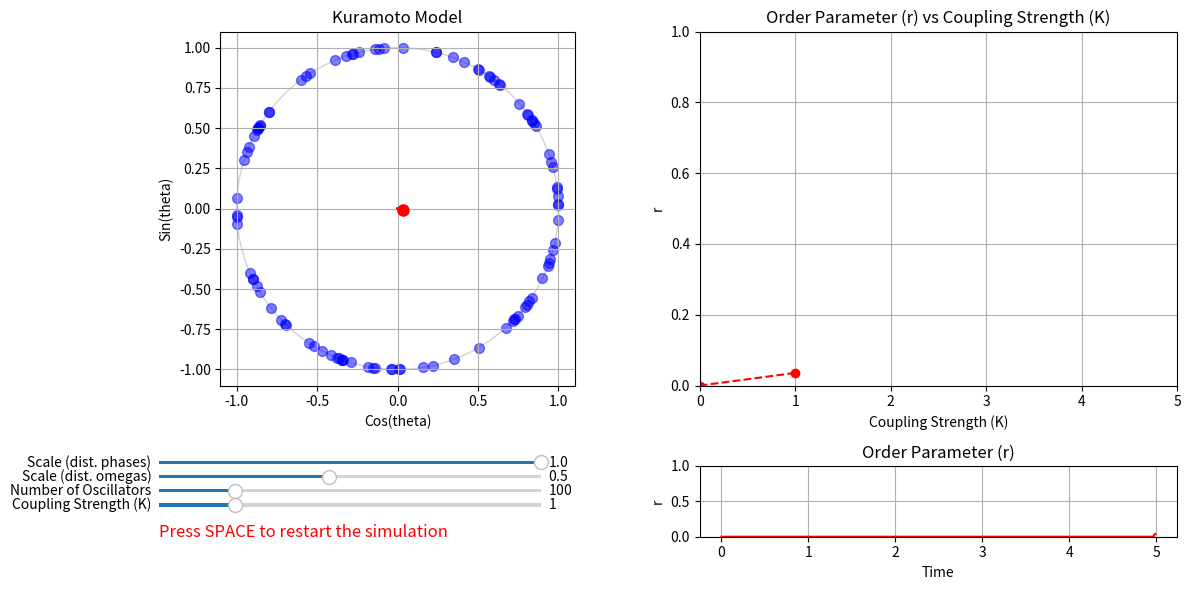

This figure's Python source:
from typing import Tuple

import matplotlib.pyplot as plt
import numpy as np
from matplotlib import animation
from matplotlib.axes import Axes
from scipy.integrate import solve_ivp
from scipy.stats import cauchy


def initialize_oscillators(
    num_oscillators: int,
    distribution: str = "cauchy",
    scale_omega: float = 1.0,
    scale_phase: float = 1.0,
    seed: int = None,
) -> Tuple[np.ndarray, np.ndarray]:
    """
    Initializes the phases and natural frequencies of the oscillators.

    Parameters
    ----------
    num_oscillators : int
        Number of oscillators.
    distribution : str, optional
        Distribution of natural frequencies ('uniform', 'normal' or 'cauchy').
        Kuramoto uses unimodal distributions, such as the normal distribution.
    scale_omega : float, optional
        Standard deviation of the normal distribution, by default 1.0.
    scale_phase : float, optional
        Scale of the initial phases, by default 1.0.
    seed : int, optional
        Seed for the random number generator, by default None.
    Returns
    -------
    theta : ndarray
        Initial phases of the oscillators.
    omega : ndarray
        Natural frequencies of the oscillators.
    """
    # Set the seed for reproducibility  (optional)
    np.random.seed(seed)

    # Assign a random initial phase to each oscillator
    # (position in the unit circle)
    theta = np.random.uniform(0, 2 * np.pi * scale_phase, num_oscillators)

    # Assign a random natural frequency to each oscillator (angular velocity)
    if distribution == "uniform":
        omega = np.random.uniform(-1.0, 1.0, num_oscillators)
    elif distribution == "normal":
        omega = np.random.normal(0, scale_omega, num_oscillators)
    elif distribution == "cauchy":
        omega = cauchy.rvs(loc=0, scale=scale_omega, size=num_oscillators)
    else:
        raise ValueError("Distribution must be 'uniform' or 'normal'.")

    return theta, omega


def kuramoto_ode_pairwise(
    t: float, theta: np.ndarray, omega: np.ndarray = 1, coupling_strength: float = 1.0
) -> np.ndarray:
    """
    Computes the time derivative of the phase for each oscillator in the
    Kuramoto model. Uses the pairwise interactions: the coupling term is
    the average of the sine of the pairwise differences between phases.

    Reference: https://en.wikipedia.org/wiki/Kuramoto_model


    Parameters
    ----------
    t : float
        Time (not used in the Kuramoto model).
    theta : np.ndarray
        Phases of the oscillators.
    omega : np.ndarray
        Natural frequencies of the oscillators.
    coupling_strength : float
        Coupling strength (K), which determines the strength of synchronization.

    Returns
    -------
    np.ndarray
        Time derivative of the phase for each oscillator.
    """
    # Keep theta within [0, 2 * pi]
    theta = np.mod(theta, 2 * np.pi)
    # Compute the pairwise differences between phases
    theta_diff = theta[:, None] - theta
    # Average over all oscillators
    coupling_term = coupling_strength * np.mean(np.sin(theta_diff), axis=0)
    # Compute the time derivative
    dtheta_dt = omega + coupling_term
    return dtheta_dt


def kuramoto_order_parameter(theta: np.ndarray) -> tuple:
    """
    Computes the order parameter of the Kuramoto model.

    Parameters
    ----------
    theta : np.ndarray
        Phases of the oscillators, in radians. Shape is (N, T).

    Returns
    -------
    r : float
        Order parameter (synchronization index).
    phi : float
        Phase of the order parameter.
    rcosphi : float
        Real part of the order parameter, r * cos(phi).
    rsinphi : float
        Imaginary part of the order parameter, r * sin(phi).
    """
    # Compute the order parameter as r * exp(i * phi)
    order_param = np.mean(np.exp(1j * theta), axis=0)
    # The absolute value of the order parameter is the synchronization index
    r = np.abs(order_param)
    # The angle of the order parameter is the phase of the synchronization
    phi = np.angle(order_param)
    # The real part of the order parameter is r * cos(phi)
    rcosphi = np.real(order_param)
    # The imaginary part of the order parameter is r * sin(phi)
    rsinphi = np.imag(order_param)
    return r, phi, rcosphi, rsinphi


def kuramoto_ode_meanfield(
    t: float,
    theta: np.ndarray,
    omega: np.ndarray = None,
    coupling_strength: float = 1.0,
) -> np.ndarray:
    """
    Computes the time derivative of the phase for each oscillator in the
    Kuramoto model. Uses the mean-field approximation: the coupling term is
    the sine of the difference between the phase centroid and
    the phase of each oscillator.

    Reference: https://en.wikipedia.org/wiki/Kuramoto_model


    Parameters
    ----------
    t : float
        Time (not used in the Kuramoto model).
    theta : np.ndarray
        Phases of the oscillators, in radians.
    omega : np.ndarray
        Natural frequencies of the oscillators.
    coupling_strength : float
        Coupling strength (K), which determines the strength of synchronization.

    Returns
    -------
    np.ndarray
        Time derivative of the phase for each oscillator.
    """
    # Ensure omega is an array and matches the shape of theta
    if omega is None:
        omega = np.ones_like(theta)
    # Keep theta within [0, 2 * pi]
    theta = np.mod(theta, 2 * np.pi)
    # Compute the order parameter
    r, phi, _, _ = kuramoto_order_parameter(theta)
    # Compute the coupling term
    coupling_term = coupling_strength * r * np.sin(phi - theta)
    # Compute the time derivative
    dtheta_dt = omega + coupling_term
    return dtheta_dt


def run_simulation(dt: float = 0.01, interval: int = 1, seed: int = 1):
    """
    Animates the Kuramoto model simulation on the unit circle with the phase centroid.

    Parameters
    ----------
    dt : float, optional
        Time step for the integration time, by default 0.01.
    interval : int, optional
        Interval between frames in milliseconds, by default 10.
    seed : int, optional
        Seed for the random number generator, by default 1.
    """
    # ------------------------------------------------------------------------#
    # PARAMETERS
    # ------------------------------------------------------------------------#
    coupling_strength = 1.0  # K
    max_k = 5.0  # Maximum K allowed in the slider
    num_oscillators = 100  # Number of oscillators
    max_oscillators = 500  # Maximum number of oscillators allowed in the slider
    scale_omega = 0.5  # Standard deviation of the natural frequencies
    scale_phase = 1.0  # Scale of the initial phases

    # Initialize oscillators (phase and natural frequency)
    theta, omega = initialize_oscillators(
        num_oscillators, scale_omega=scale_omega, scale_phase=scale_phase, seed=seed
    )
    t_span = (0, dt)

    # Order parameter (phase centroid)
    ls_order_param = [0] * 500
    ls_t = np.arange(0, 500) * dt
    dict_kr = {0: [0]}

    # ------------------------------------------------------------------------#
    # INITIALIZE THE PLOT
    # ------------------------------------------------------------------------#

    # We will do a grid of three plots: one square on the right,
    # and two rectangles on the left
    fig, axs = plt.subplots(2, 2, figsize=(12, 6), height_ratios=[1, 0.2])

    # Left plot: Phase space
    ax_phase: Axes = axs[0, 0]
    ax_phase.set_title("Kuramoto Model")
    ax_phase.set_xlabel("Cos(theta)")
    ax_phase.set_ylabel("Sin(theta)")
    ax_phase.set_xlim(-1.1, 1.1)
    ax_phase.set_ylim(-1.1, 1.1)
    ax_phase.set_aspect("equal")
    ax_phase.grid(True)

    # Draw unit circle
    circle = plt.Circle((0, 0), 1, color="lightgray", fill=False)
    ax_phase.add_artist(circle)

    # Initialize scatter plot for oscillators
    scatter = ax_phase.scatter([], [], s=50, color="blue", alpha=0.5)

    # Initialize line for the phase centroid (order parameter)
    (centroid_line,) = ax_phase.plot([], [], color="red", linewidth=2)
    (centroid_point,) = ax_phase.plot([], [], "ro", markersize=8)

    # Right plot: r vs t
    ax_order_param: Axes = axs[1, 1]
    ax_order_param.set_title("Order Parameter (r)")
    ax_order_param.set_xlabel("Time")
    ax_order_param.set_ylabel("r")
    ax_order_param.set_ylim(0, 1)
    ax_order_param.grid(True)
    (line_order_param,) = ax_order_param.plot(ls_t, ls_order_param, color="red")

    # Right plot: r vs K
    ax_kr: Axes = axs[0, 1]
    ax_kr.set_title("Order Parameter (r) vs Coupling Strength (K)")
    ax_kr.set_xlabel("Coupling Strength (K)")
    ax_kr.set_ylabel("r")
    ax_kr.set_ylim(0, 1)
    ax_kr.set_xlim(0, max_k)
    ax_kr.grid(True)
    (line_kr,) = ax_kr.plot([], [], color="red", marker="o", linestyle="--")

    # ------------------------------------------------------------------------#
    # ANIMATION
    # ------------------------------------------------------------------------#

    def update(frame: int):
        # Acces the variables from the outer scope to update them
        nonlocal theta, coupling_strength, dict_kr, ls_order_param

        # Solve the ODE system
        sol = solve_ivp(
            kuramoto_ode_pairwise,
            t_span,
            theta,
            args=(omega, coupling_strength),
        )
        # Solution are a 2D array with shape (N, T)
        theta = sol.y[..., -1]
        # Keep theta within [0, 2 * pi]
        theta = np.mod(theta, 2 * np.pi)

        # Update scatter plot on the unit circle (left plot)
        x = np.cos(theta)
        y = np.sin(theta)
        data = np.vstack((x, y)).T
        scatter.set_offsets(data)

        # Compute the order parameter
        r, phi, rcosphi, rsinphi = kuramoto_order_parameter(theta)

        # Update centroid line
        centroid_line.set_data([0, rcosphi], [0, rsinphi])
        centroid_point.set_data([rcosphi], [rsinphi])

        # Update order parameter list - It will always contain the same amount of values
        ls_order_param.append(r)
        ls_order_param.pop(0)
        # Update order parameter plot
        line_order_param.set_data(ls_t, ls_order_param)

        # Update dictonary of K vs r
        if coupling_strength not in dict_kr.keys():
            dict_kr[coupling_strength] = [r]
            # Sort the dictionary by the coupling strength
            dict_kr = dict(sorted(dict_kr.items()))
        else:
            dict_kr[coupling_strength].append(r)
            # Store no more than 200 values per K to avoid memory issues
            dict_kr[coupling_strength] = dict_kr[coupling_strength][-200:]

        # Update K vs r plot by computing the mean of the r values for each K
        ls_means = [np.mean(dict_kr[k]) for k in dict_kr.keys()]
        line_kr.set_data(list(dict_kr.keys()), ls_means)

        return scatter, centroid_line, centroid_point, line_order_param, line_kr

    ani = animation.FuncAnimation(fig, update, blit=True, interval=interval)

    # ------------------------------------------------------------------------#
    # SLIDERS
    # ------------------------------------------------------------------------#

    # Create the sliders axes
    ax_sliders: Axes = axs[1, 0]
    ax_sliders.axis("off")  # Turn off the axis (the grid and numbers)

    # Coupling strength slider
    ax_coupling = ax_sliders.inset_axes([0.0, 0.4, 0.8, 0.1])
    slider_coupling = plt.Slider(
        ax_coupling,
        "Coupling Strength (K)",
        valmin=0.0,
        valmax=max_k,
        valinit=coupling_strength,
        valstep=0.05,
    )

    # Number of oscillators slider
    ax_num_oscillators = ax_sliders.inset_axes([0.0, 0.6, 0.8, 0.1])
    slider_num_oscillators = plt.Slider(
        ax_num_oscillators,
        "Number of Oscillators",
        valmin=1,
        valmax=max_oscillators,
        valinit=num_oscillators,
        valstep=1,
    )

    # Scale (of natural frequencies distribution) slider
    ax_scale = ax_sliders.inset_axes([0.0, 0.8, 0.8, 0.1])
    slider_scale = plt.Slider(
        ax_scale,
        "Scale (dist. omegas)",
        valmin=0.1,
        valmax=1.0,
        valinit=scale_omega,
        valstep=0.01,
    )

    # Scale (of initial phases) slider
    ax_scale_phase = ax_sliders.inset_axes([0.0, 1.0, 0.8, 0.1])
    slider_scale_phase = plt.Slider(
        ax_scale_phase,
        "Scale (dist. phases)",
        valmin=0.1,
        valmax=1.0,
        valinit=scale_phase,
        valstep=0.01,
    )

    def update_sliders(_):
        # Acces the variables from the outer scope to update them
        nonlocal \
            coupling_strength, \
            num_oscillators, \
            scale_omega, \
            scale_phase, \
            theta, \
            omega
        # Pause the animation for a moment
        ani.event_source.stop()
        # Update the parameters according to the sliders values
        coupling_strength = slider_coupling.val
        num_oscillators = int(slider_num_oscillators.val)
        scale_omega = slider_scale.val
        scale_phase = slider_scale_phase.val
        # Reinitalize the oscillators
        theta, omega = initialize_oscillators(
            num_oscillators, scale_omega=scale_omega, scale_phase=scale_phase, seed=seed
        )
        # Restart the animation
        ani.event_source.start()

    # Attach the update function to the sliders
    slider_coupling.on_changed(update_sliders)
    slider_num_oscillators.on_changed(update_sliders)
    slider_scale.on_changed(update_sliders)
    slider_scale_phase.on_changed(update_sliders)

    # ------------------------------------------------------------------------#
    # RESTART
    # ------------------------------------------------------------------------#

    # When the SPACE key is pressed, the simulation will restart
    def restart(_):
        nonlocal theta, omega, ls_order_param, dict_kr, scale_omega, scale_phase, seed
        # Pause the animation
        ani.event_source.stop()
        # Reinitialize the oscillators
        theta, omega = initialize_oscillators(
            num_oscillators, scale_omega=scale_omega, scale_phase=scale_phase, seed=seed
        )
        # Reinitialize the order parameter list
        ls_order_param = [0] * 500
        # Reinitialize the dictionary of K vs r
        dict_kr = {0: [0]}
        # Restart the animation
        ani.event_source.start()

    # Connect the restart function to the key press event
    fig.canvas.mpl_connect("key_press_event", restart)

    # Add a message below the sliders
    ax_sliders.text(
        0.0, 0.0, "Press SPACE to restart the simulation", fontsize=12, color="red"
    )

    # ------------------------------------------------------------------------#
    #  DISPLAY
    # ------------------------------------------------------------------------#

    plt.tight_layout()
    plt.show()


if __name__ == "__main__":
    run_simulation()
